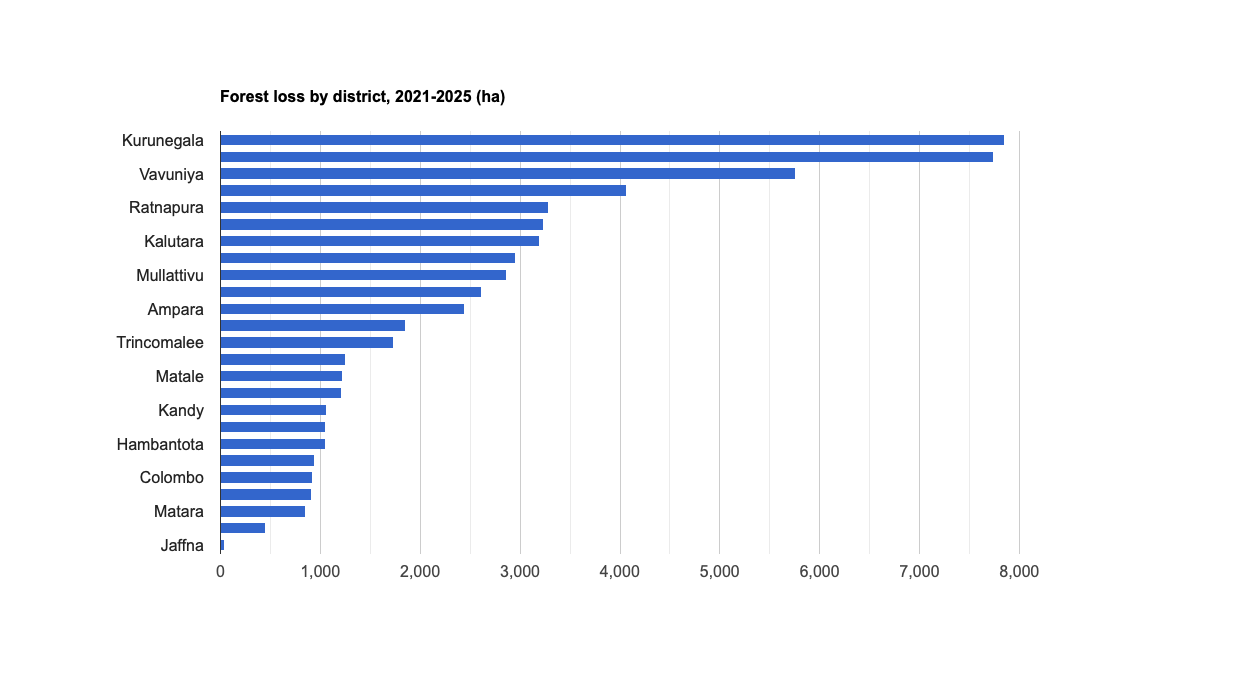

Data behind this chart, as committed beside it:
ADM2_NAME, recent_ha
Kurunegala, 7,850.425
Anuradhapura, 7,740.102
Vavuniya, 5,752.373
Moneragala, 4,061.384
Ratnapura, 3,287.847
Puttalam, 3,236.79
Kalutara, 3,196.518
Badulla, 2,958.68
Mullattivu, 2,862.07
Kegalle, 2,610.359
Ampara, 2,438.93
Nuwara Eliya, 1,853.024
Trincomalee, 1,729.97
Mannar, 1,256.26
Matale, 1,217.004
Polonnaruwa, 1,215.746
Kandy, 1,066.14
Galle, 1,055.897
Hambantota, 1,052.045
Batticaloa, 941.4
Colombo, 923.6
Gampaha, 914.5
Matara, 852.4
Kilinochchi, 446.6
Jaffna, 39.28
